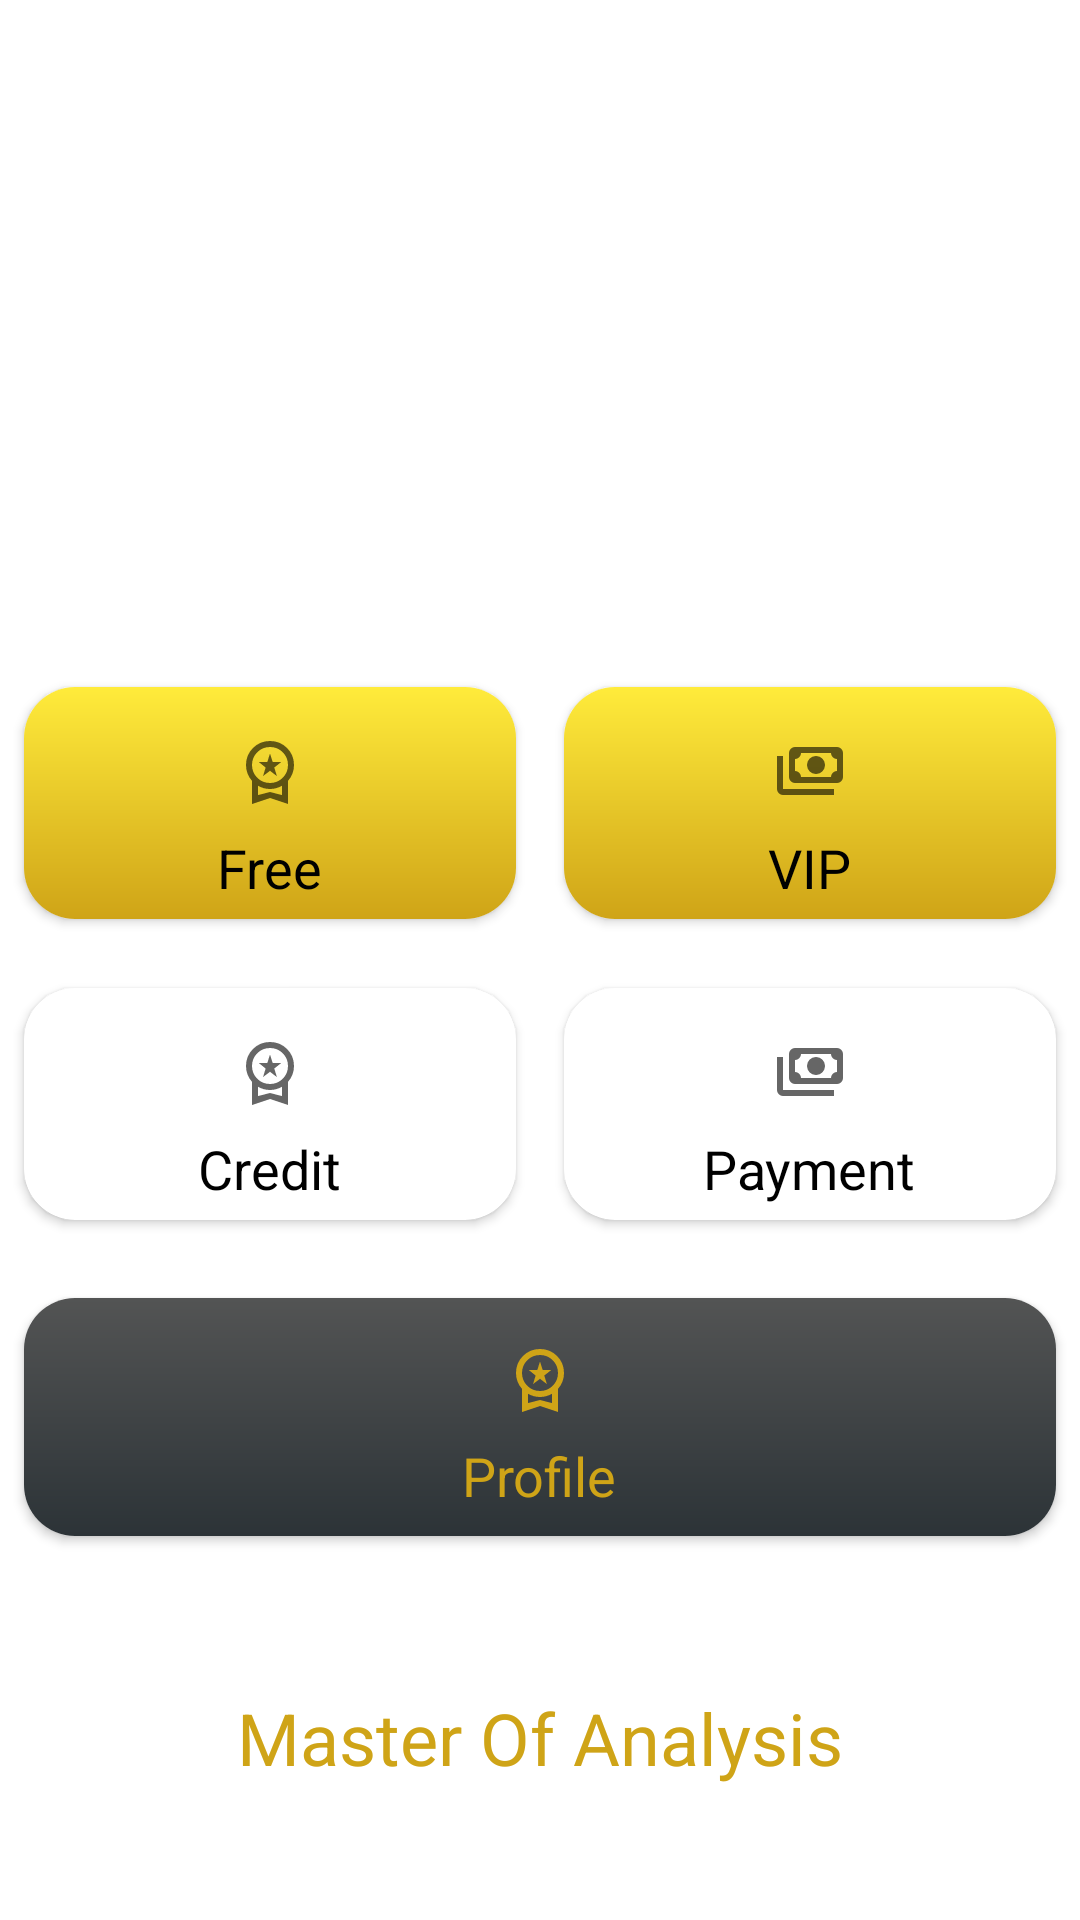

Android layout source for this screen:
<!-- AndroidManifest.xml: application theme Theme.masterofanalysis -->
<!-- res/layout/fragment_homex.xml -->
<androidx.constraintlayout.widget.ConstraintLayout xmlns:android="http://schemas.android.com/apk/res/android"
    xmlns:app="http://schemas.android.com/apk/res-auto"
    xmlns:tools="http://schemas.android.com/tools"
    android:layout_width="match_parent"
    android:layout_height="match_parent">

    <androidx.viewpager2.widget.ViewPager2
        android:id="@+id/view_pager"
        android:layout_width="match_parent"
        android:layout_height="200dp"
        android:layout_margin="16dp"
        app:layout_constraintTop_toTopOf="parent"
        app:layout_constraintStart_toStartOf="parent"
        app:layout_constraintEnd_toEndOf="parent" />

    <LinearLayout
        android:id="@+id/upper_row"
        android:layout_width="match_parent"
        android:layout_height="wrap_content"
        android:gravity="center"
        android:orientation="horizontal"
        tools:layout_editor_absoluteX="0dp"
        tools:layout_editor_absoluteY="16dp"
        android:paddingTop="5sp"
        app:layout_constraintTop_toBottomOf="@id/view_pager">

        <androidx.cardview.widget.CardView
            android:id="@+id/card_ucretsiz"
            android:layout_width="0dp"
            android:layout_height="wrap_content"
            android:layout_margin="8dp"
            android:layout_weight="1"
            app:cardCornerRadius="17dp">

            
            <LinearLayout
                android:layout_width="match_parent"
                android:layout_height="wrap_content"
                android:gravity="center_horizontal"
                android:orientation="vertical"
                android:background="@drawable/bg_card_ucretsiz">

                <ImageView
                    android:layout_width="wrap_content"
                    android:layout_height="wrap_content"
                    android:layout_marginTop="16dp"
                    android:contentDescription="icon"
                    android:src="@drawable/seckin_icon" />

                <TextView
                    android:layout_width="wrap_content"
                    android:layout_height="wrap_content"
                    android:layout_marginTop="8dp"
                    android:text="@string/freemenu"
                    android:textColor="@android:color/black"
                    android:textSize="18sp"
                    android:paddingBottom="5sp"/>

            </LinearLayout>
        </androidx.cardview.widget.CardView>

        
        <androidx.cardview.widget.CardView
            android:id="@+id/card_vip"
            android:layout_width="0dp"
            android:layout_height="wrap_content"
            android:layout_margin="8dp"
            android:layout_weight="1"
            app:cardCornerRadius="17dp">

            
            <LinearLayout
                android:layout_width="match_parent"
                android:layout_height="wrap_content"
                android:gravity="center_horizontal"
                android:orientation="vertical"
                android:background="@drawable/bg_card_vip">

                <ImageView
                    android:layout_width="wrap_content"
                    android:layout_height="wrap_content"
                    android:layout_marginTop="16dp"
                    android:contentDescription="icon"
                    android:src="@drawable/odeme_icon" />

                <TextView
                    android:layout_width="wrap_content"
                    android:layout_height="wrap_content"
                    android:layout_marginTop="8dp"
                    android:text="@string/elitemenu"
                    android:textColor="@android:color/black"
                    android:textSize="18sp"
                    android:paddingBottom="5sp" />

            </LinearLayout>
        </androidx.cardview.widget.CardView>
    </LinearLayout>

    
    <LinearLayout
        android:id="@+id/lower_row2"
        android:layout_width="match_parent"
        android:layout_height="wrap_content"
        android:layout_marginTop="7dp"
        android:gravity="center"
        android:orientation="horizontal"
        app:layout_constraintTop_toBottomOf="@+id/upper_row"
        tools:layout_editor_absoluteX="0dp">

        
        <androidx.cardview.widget.CardView
            android:id="@+id/card_kredili"
            android:layout_width="0dp"
            android:layout_height="wrap_content"
            android:layout_margin="8dp"
            android:layout_weight="1"
            app:cardCornerRadius="17dp">

            
            <LinearLayout
                android:layout_width="match_parent"
                android:layout_height="wrap_content"
                android:gravity="center_horizontal"
                android:orientation="vertical"
                android:background="@drawable/bg_card_kredili">

                <ImageView
                    android:layout_width="wrap_content"
                    android:layout_height="wrap_content"
                    android:layout_marginTop="16dp"
                    android:contentDescription="icon"
                    android:src="@drawable/seckin_icon" />

                <TextView
                    android:layout_width="wrap_content"
                    android:layout_height="wrap_content"
                    android:layout_marginTop="8dp"
                    android:text="@string/creditmenu"
                    android:textColor="@android:color/black"
                    android:textSize="18sp"
                    android:paddingBottom="5sp"/>

            </LinearLayout>
        </androidx.cardview.widget.CardView>

        
        <androidx.cardview.widget.CardView
            android:id="@+id/card_odeme"
            android:layout_width="0dp"
            android:layout_height="wrap_content"
            android:layout_margin="8dp"
            android:layout_weight="1"
            app:cardCornerRadius="17dp">

            
            <LinearLayout
                android:layout_width="match_parent"
                android:layout_height="wrap_content"
                android:gravity="center_horizontal"
                android:orientation="vertical"
                android:background="@drawable/bg_card_odeme">

                <ImageView
                    android:layout_width="wrap_content"
                    android:layout_height="wrap_content"
                    android:layout_marginTop="16dp"
                    android:contentDescription="icon"
                    android:src="@drawable/odeme_icon" />

                <TextView
                    android:layout_width="wrap_content"
                    android:layout_height="wrap_content"
                    android:layout_marginTop="8dp"
                    android:text="@string/paymentmenu"
                    android:textColor="@android:color/black"
                    android:textSize="18sp"
                    android:paddingBottom="5sp"/>

            </LinearLayout>
        </androidx.cardview.widget.CardView>
    </LinearLayout>

    <LinearLayout
        android:id="@+id/lower_row"
        android:layout_width="match_parent"
        android:layout_height="wrap_content"
        android:layout_weight="1"
        android:layout_marginTop="10dp"
        android:gravity="center"
        android:orientation="horizontal"
        app:layout_constraintTop_toBottomOf="@+id/lower_row2"
        tools:layout_editor_absoluteX="0dp">

        
        <androidx.cardview.widget.CardView
            android:id="@+id/card_profil"
            android:layout_width="0dp"
            android:layout_height="wrap_content"
            android:layout_margin="8dp"
            android:layout_weight="1"
            app:cardCornerRadius="17dp">

            
            <LinearLayout
                android:layout_width="match_parent"
                android:layout_height="wrap_content"
                android:background="@drawable/bg_card_profil"
                android:gravity="center_horizontal"
                android:orientation="vertical">

                <ImageView
                    android:layout_width="wrap_content"
                    android:layout_height="wrap_content"
                    android:paddingTop="15sp"
                    android:src="@drawable/seckin_icon"
                    app:tint="@color/textColorX" />

                <TextView
                    android:layout_width="wrap_content"
                    android:layout_height="wrap_content"
                    android:layout_marginTop="8dp"
                    android:paddingBottom="8sp"
                    android:text="@string/profilmenu"
                    android:textColor="@color/textColorX"
                    android:textSize="18sp" />

            </LinearLayout>
        </androidx.cardview.widget.CardView>
    </LinearLayout>

    
    <LinearLayout
        android:id="@+id/linearLayout"
        android:layout_width="match_parent"
        android:layout_height="wrap_content"
        android:layout_marginTop="35dp"
        android:gravity="center"
        android:orientation="vertical"
        app:layout_constraintTop_toBottomOf="@+id/lower_row"
        tools:layout_editor_absoluteX="86dp">

        <TextView
            android:id="@+id/app_name_textview"
            android:layout_width="wrap_content"
            android:layout_height="wrap_content"
            android:layout_marginTop="8dp"
            android:gravity="center_horizontal"
            android:text="@string/app_name"
            android:textColor="@color/textColorX"
            android:textSize="24sp" />

        <androidx.cardview.widget.CardView
            android:id="@+id/crdview"
            android:layout_width="100dp"
            android:layout_height="100dp"
            android:layout_marginTop="10dp"
            android:clickable="false"
            android:focusable="true"
            android:foreground="?android:attr/selectableItemBackground"
            app:cardCornerRadius="75dp"
            app:cardElevation="0dp">

            <ImageView
                android:layout_width="match_parent"
                android:layout_height="match_parent"
                android:scaleType="centerInside"
                android:src="@drawable/logo" />
        </androidx.cardview.widget.CardView>
    </LinearLayout>

</androidx.constraintlayout.widget.ConstraintLayout>
<!-- resources referenced by this layout -->
<resources>
  <color name="textColorX">#cfa417</color>
  <!-- drawable bg_card_profil (drawable) -->
  <shape xmlns:android="http://schemas.android.com/apk/res/android"
      android:shape="rectangle">
      <gradient
          android:startColor="#2C3337"
          android:endColor="#535454"
          android:type="linear"
          android:angle="90"/>
  </shape>
  <!-- drawable bg_card_ucretsiz (drawable) -->
  <shape xmlns:android="http://schemas.android.com/apk/res/android"
      android:shape="rectangle">
      <gradient
          android:startColor="#cfa417"
          android:endColor="#FFEB3B"
          android:type="linear"
          android:angle="90"/>
  </shape>
  <!-- drawable bg_card_vip (drawable) -->
  <shape xmlns:android="http://schemas.android.com/apk/res/android"
      android:shape="rectangle">
      <gradient
          android:startColor="#cfa417"
          android:endColor="#FFEB3B"
          android:type="linear"
          android:angle="90"/>
  </shape>
  <!-- drawable seckin_icon (drawable) -->
  <vector xmlns:android="http://schemas.android.com/apk/res/android"
      android:width="24dp"
      android:height="24dp"
      android:viewportWidth="960"
      android:viewportHeight="960"
      android:tint="?attr/colorControlNormal">
      <path
          android:fillColor="@android:color/white"
          android:pathData="M387,548L422,434L330,360L444,360L480,248L516,360L630,360L537,434L572,548L480,477L387,548ZM240,920L240,611Q202,569 181,515Q160,461 160,400Q160,266 253,173Q346,80 480,80Q614,80 707,173Q800,266 800,400Q800,461 779,515Q758,569 720,611L720,920L480,840L240,920ZM480,640Q580,640 650,570Q720,500 720,400Q720,300 650,230Q580,160 480,160Q380,160 310,230Q240,300 240,400Q240,500 310,570Q380,640 480,640ZM320,801L480,760L640,801L640,677Q605,697 564.5,708.5Q524,720 480,720Q436,720 395.5,708.5Q355,697 320,677L320,801ZM480,739L480,739Q480,739 480,739Q480,739 480,739Q480,739 480,739Q480,739 480,739L480,739L480,739L480,739Z"/>
  </vector>
  <string name="app_name" translatable="false">Master Of Analysis</string>
  <string name="creditmenu">Credit</string>
  <string name="elitemenu">VIP</string>
  <string name="freemenu">Free</string>
  <string name="paymentmenu">Payment</string>
  <string name="profilmenu">Profile</string>
  <style name="Theme.masterofanalysis" parent="Theme.MaterialComponents.DayNight.DarkActionBar">
          <item name="windowActionBar">false</item>
          <item name="windowNoTitle">true</item>
          <item name="android:windowFullscreen">true</item>
          
          <item name="colorPrimary">@color/purple_500</item>
          <item name="colorPrimaryVariant">@color/purple_700</item>
          <item name="colorOnPrimary">@color/white</item>
          
          <item name="colorSecondary">@color/teal_200</item>
          <item name="colorSecondaryVariant">@color/teal_700</item>
          <item name="colorOnSecondary">@color/black</item>
          
          <item name="android:statusBarColor">?attr/colorPrimaryVariant</item>
          
      </style>
  <color name="purple_500">#FF6200EE</color>
  <color name="purple_700">#FF3700B3</color>
  <color name="white">#FFFFFFFF</color>
  <color name="teal_200">#FF03DAC5</color>
  <color name="teal_700">#FF018786</color>
  <color name="black">#FF000000</color>
</resources>
